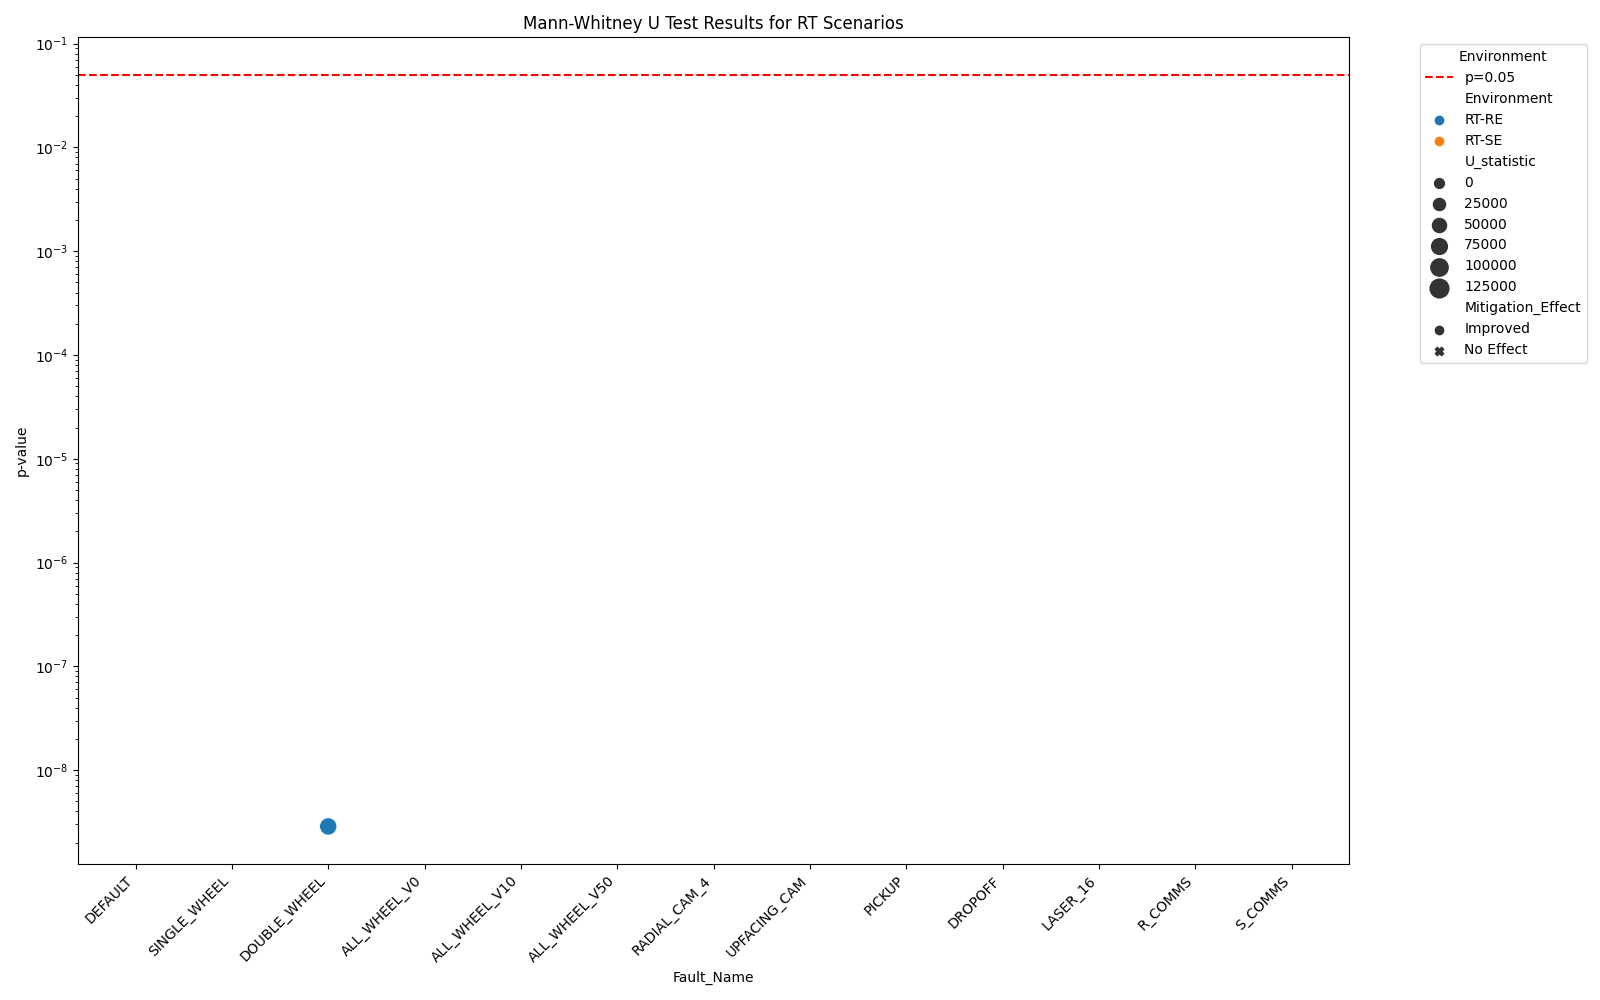

Data behind this chart, as committed beside it:
Environment, Fault_Type, Fault_Name, U_statistic, p_value, h_value, Mitigation_Effect
RT-RE, 0, DEFAULT, 8952, 4.38082342858692e-22, 1, Improved
RT-RE, 1, SINGLE_WHEEL, 117962, 3.2681456307773926e-31, 1, Improved
RT-RE, 2, DOUBLE_WHEEL, 99396, 2.861987108776371e-09, 1, Improved
RT-RE, 3, ALL_WHEEL_V0, 0.0, 0.0, 0, No Effect
RT-RE, 4, ALL_WHEEL_V10, 0.0, 0.0, 0, No Effect
RT-RE, 5, ALL_WHEEL_V50, 0.0, 0.0, 0, No Effect
RT-RE, 6, RADIAL_CAM_4, 0.0, 0.0, 0, No Effect
RT-RE, 7, UPFACING_CAM, 0.0, 0.0, 0, No Effect
RT-RE, 8, PICKUP, 0.0, 0.0, 0, No Effect
RT-RE, 9, DROPOFF, 0.0, 0.0, 0, No Effect
RT-RE, 10, LASER_16, 0.0, 0.0, 0, No Effect
RT-RE, 11, R_COMMS, 0.0, 0.0, 0, No Effect
RT-RE, 12, S_COMMS, 0.0, 0.0, 0, No Effect
RT-SE, 0, DEFAULT, 9040, 5.51767709097086e-23, 1, Improved
RT-SE, 1, SINGLE_WHEEL, 141831, 7.789342125654846e-80, 1, Improved
RT-SE, 2, DOUBLE_WHEEL, 135058, 1.0900877055998891e-63, 1, Improved
RT-SE, 3, ALL_WHEEL_V0, 126491, 6.3087334625832745e-46, 1, Improved
RT-SE, 4, ALL_WHEEL_V10, 0.0, 0.0, 0, No Effect
RT-SE, 5, ALL_WHEEL_V50, 0.0, 0.0, 0, No Effect
RT-SE, 6, RADIAL_CAM_4, 0.0, 0.0, 0, No Effect
RT-SE, 7, UPFACING_CAM, 0.0, 0.0, 0, No Effect
RT-SE, 8, PICKUP, 0.0, 0.0, 0, No Effect
RT-SE, 9, DROPOFF, 0.0, 0.0, 0, No Effect
RT-SE, 10, LASER_16, 0.0, 0.0, 0, No Effect
RT-SE, 11, R_COMMS, 0.0, 0.0, 0, No Effect
RT-SE, 12, S_COMMS, 0.0, 0.0, 0, No Effect
